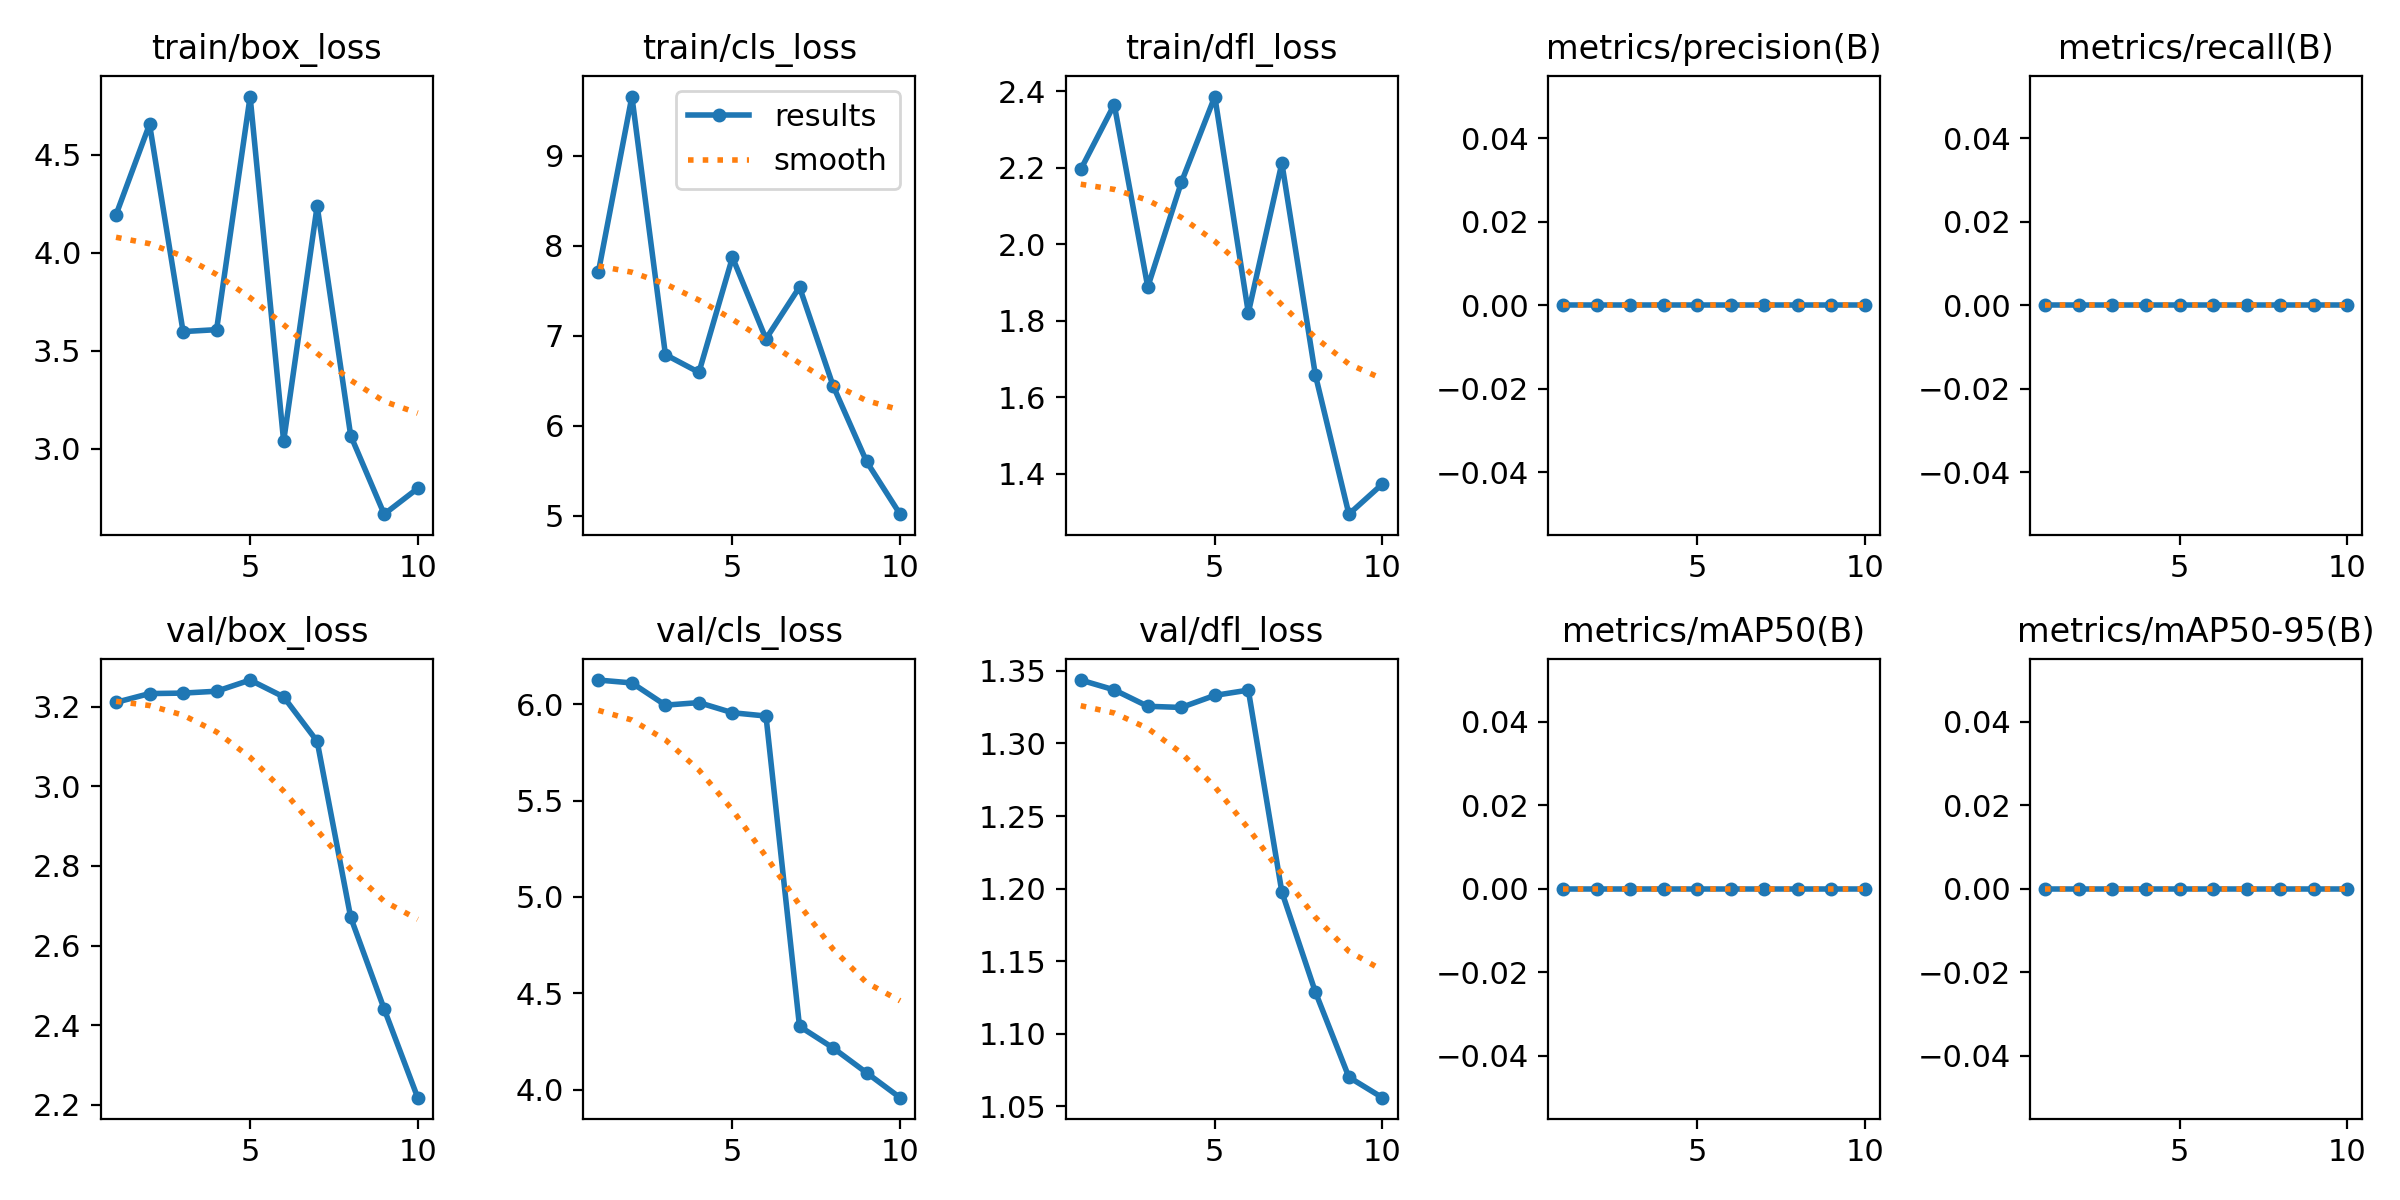

The data file committed next to this chart (first rows):
epoch, time, train/box_loss, train/cls_loss, train/dfl_loss, metrics/precision(B), metrics/recall(B), metrics/mAP50(B), metrics/mAP50-95(B), val/box_loss, val/cls_loss, val/dfl_loss, lr/pg0, lr/pg1, lr/pg2
1, 5.662, 4.193, 7.707, 2.196, 0, 0, 0, 0, 3.211, 6.124, 1.344, 0, 0, 0.1
2, 6.334, 4.654, 9.66, 2.366, 0, 0, 0, 0, 3.233, 6.109, 1.337, 9.01e-05, 9.01e-05, 0.09909
3, 6.62, 3.597, 6.79, 1.888, 0, 0, 0, 0, 3.234, 5.994, 1.326, 0.0001604, 0.0001604, 0.09816
4, 7.123, 3.607, 6.593, 2.162, 0, 0, 0, 0, 3.239, 6.007, 1.325, 0.0002109, 0.0002109, 0.09721
5, 7.623, 4.796, 7.871, 2.386, 0, 0, 0, 0, 3.267, 5.955, 1.333, 0.0002416, 0.0002416, 0.09624
6, 7.919, 3.038, 6.965, 1.821, 0, 0, 0, 0, 3.225, 5.938, 1.337, 0.0002525, 0.0002525, 0.09525
7, 8.294, 4.238, 7.541, 2.212, 0, 0, 0, 0, 3.113, 4.33, 1.198, 0.0002436, 0.0002436, 0.09424
8, 8.823, 3.066, 6.445, 1.658, 0, 0, 0, 0, 2.671, 4.218, 1.129, 0.0002149, 0.0002149, 0.09321
9, 9.331, 2.665, 5.601, 1.294, 0, 0, 0, 0, 2.441, 4.089, 1.07, 0.0001664, 0.0001664, 0.09217
10, 9.853, 2.797, 5.015, 1.373, 0, 0, 0, 0, 2.218, 3.96, 1.056, 9.81e-05, 9.81e-05, 0.0911
